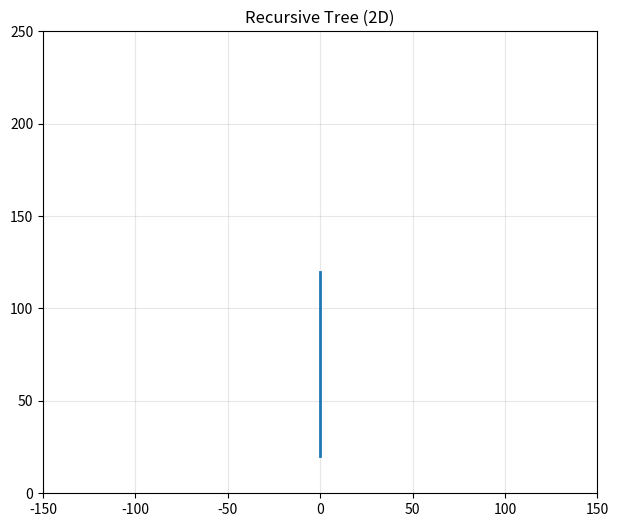

Write Python code to recreate this figure.
import math
import matplotlib.pyplot as plt

def draw_line(x1, y1, length, angle_deg):
    angle_rad = math.radians(angle_deg)
    x2 = x1 + length * math.cos(angle_rad)
    y2 = y1 + length * math.sin(angle_rad)
    plt.plot([x1, x2], [y1, y2], linewidth=2)
    return x2, y2

plt.figure(figsize=(8, 6))
plt.title("Recursive Tree (2D)")
plt.xlim(-150, 150)
plt.ylim(0, 250)
plt.gca().set_aspect("equal")
plt.grid(True, alpha=0.3)

draw_line(0, 20, 100, 90)

plt.show()
